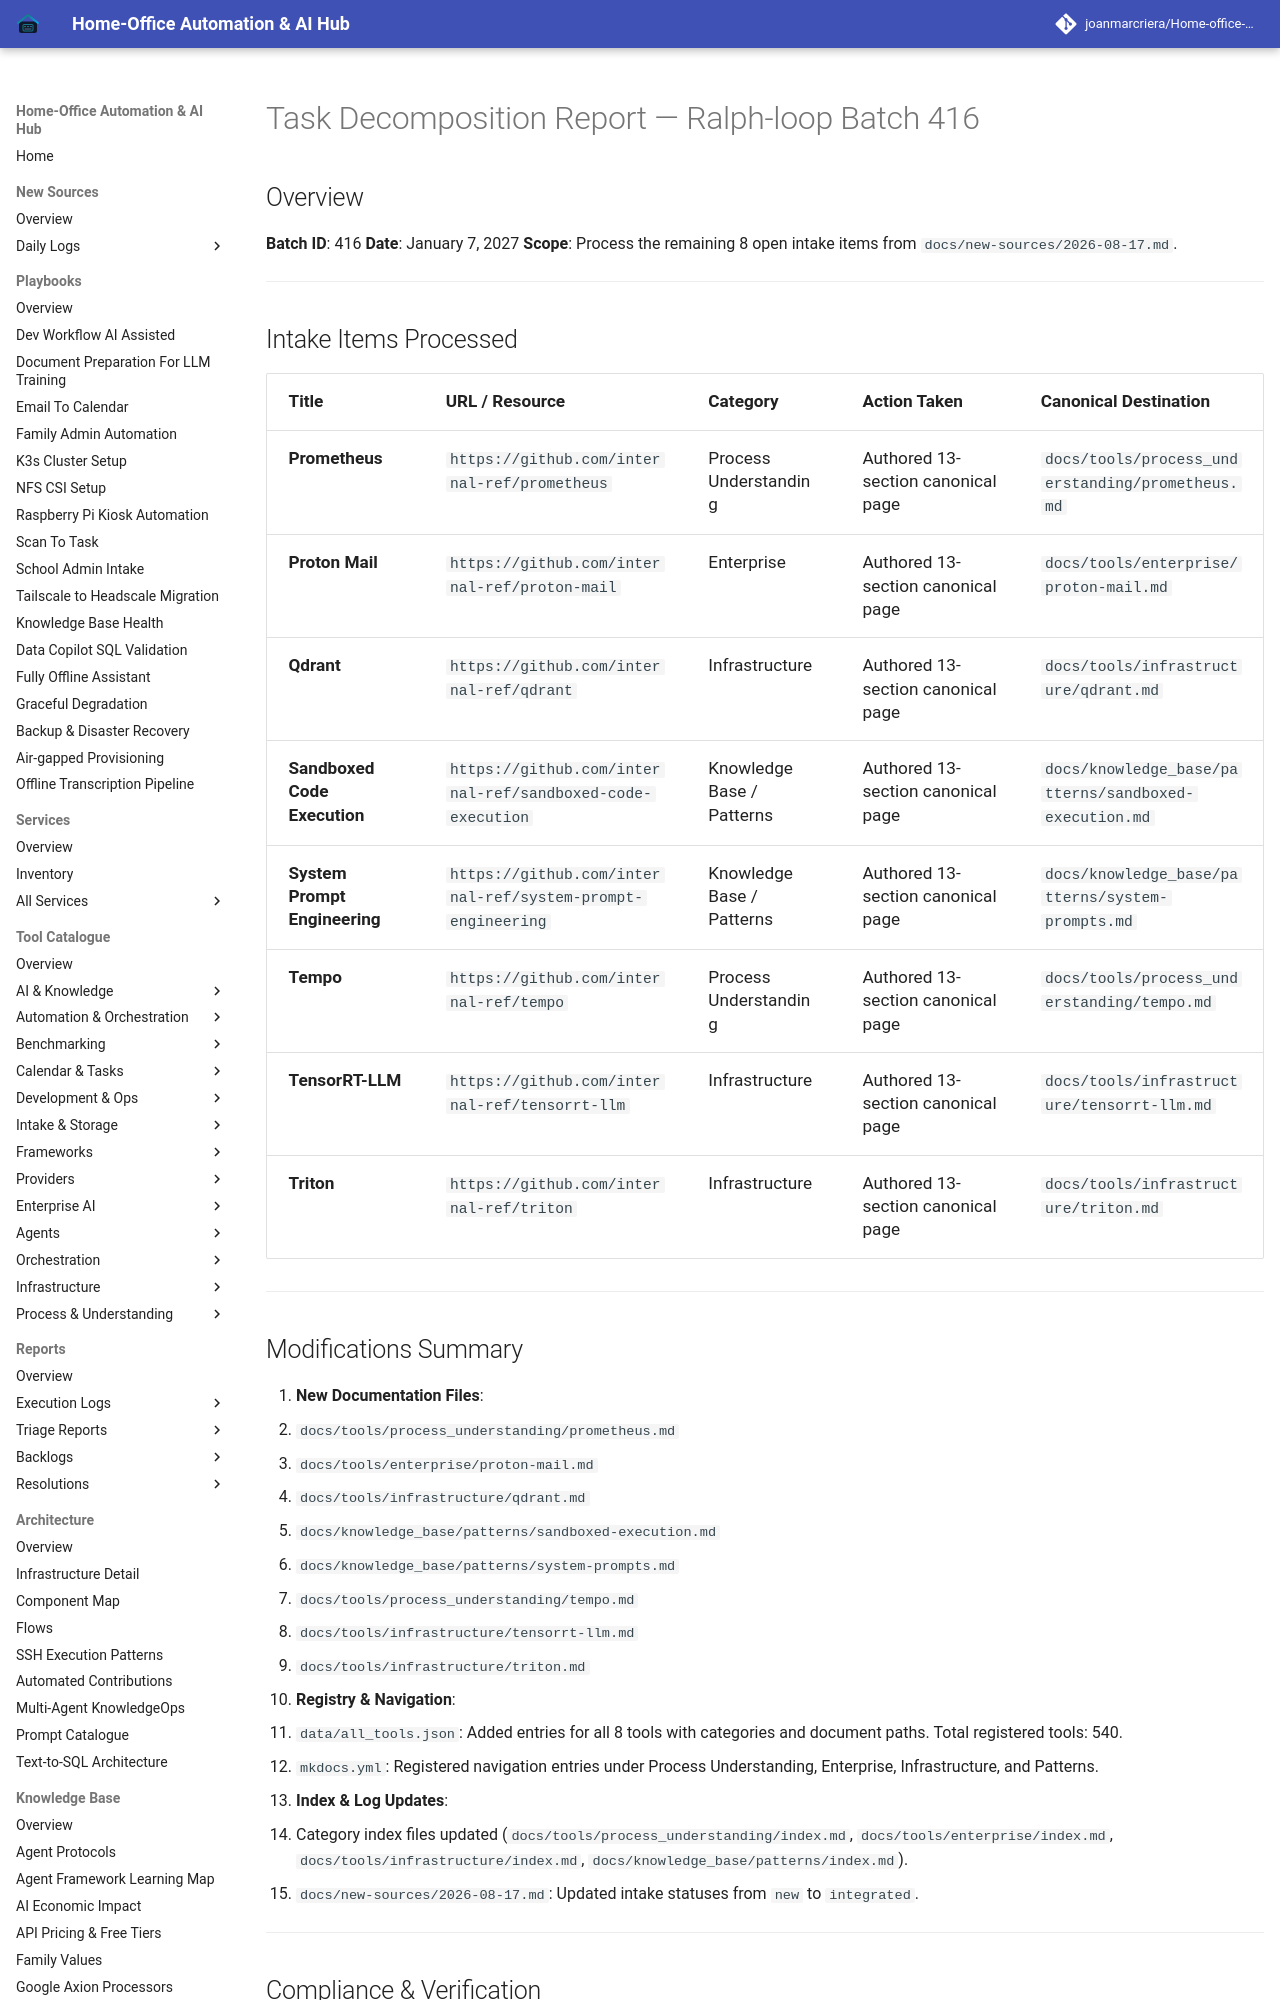

repository: joanmarcriera/Home-office-automations · page: reports/task-decomposition-batch-416/index.html · generator: mkdocs

# Task Decomposition Report — Ralph-loop Batch 416

## Overview
**Batch ID**: 416
**Date**: January 7, 2027
**Scope**: Process the remaining 8 open intake items from `docs/new-sources/2026-08-17.md`.

---

## Intake Items Processed

| Title | URL / Resource | Category | Action Taken | Canonical Destination |
| :--- | :--- | :--- | :--- | :--- |
| **Prometheus** | `https://github.com/internal-ref/prometheus` | Process Understanding | Authored 13-section canonical page | `docs/tools/process_understanding/prometheus.md` |
| **Proton Mail** | `https://github.com/internal-ref/proton-mail` | Enterprise | Authored 13-section canonical page | `docs/tools/enterprise/proton-mail.md` |
| **Qdrant** | `https://github.com/internal-ref/qdrant` | Infrastructure | Authored 13-section canonical page | `docs/tools/infrastructure/qdrant.md` |
| **Sandboxed Code Execution** | `https://github.com/internal-ref/sandboxed-code-execution` | Knowledge Base / Patterns | Authored 13-section canonical page | `docs/knowledge_base/patterns/sandboxed-execution.md` |
| **System Prompt Engineering** | `https://github.com/internal-ref/system-prompt-engineering` | Knowledge Base / Patterns | Authored 13-section canonical page | `docs/knowledge_base/patterns/system-prompts.md` |
| **Tempo** | `https://github.com/internal-ref/tempo` | Process Understanding | Authored 13-section canonical page | `docs/tools/process_understanding/tempo.md` |
| **TensorRT-LLM** | `https://github.com/internal-ref/tensorrt-llm` | Infrastructure | Authored 13-section canonical page | `docs/tools/infrastructure/tensorrt-llm.md` |
| **Triton** | `https://github.com/internal-ref/triton` | Infrastructure | Authored 13-section canonical page | `docs/tools/infrastructure/triton.md` |

---
